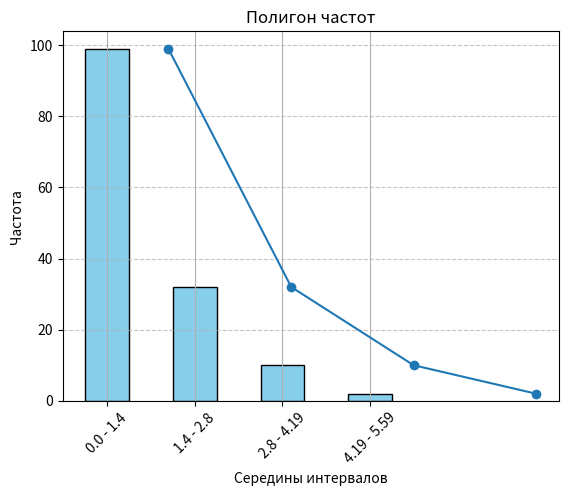

Write the Python code that produced this figure.
import numpy as np
import matplotlib.pyplot as plt

# Выборка
data = [1.3, 5.59, 1.21, 2.88, 0.399, 0.395, 1.12, 1.37, 0.379, 0.725, 0.945,
        0.231, 3.81, 0.0839, 2.23, 0.569, 1.15, 1.35, 1.06, 1.75, 3.17,
        3.53, 0.589, 2.89, 2.6, 1.88, 1.49, 0.307, 2.08, 1.09, 1.3,
        2.32, 2.11, 0.178, 1.29, 0.533, 1.58, 3, 0.00397, 1.16, 2.23,
        0.811, 1.58, 0.0488, 2.2, 2.83, 0.345, 1.26, 2.25, 0.413, 2.45,
        1.14, 1.61, 4.23, 0.714, 2.81, 0.0455, 0.367, 0.417, 0.0773, 0.289,
        0.00971, 0.0186, 0.446, 0.983, 1.1, 0.289, 0.00281, 0.572, 1.51, 0.156,
        0.0731, 0.0902, 3.55, 2.31, 0.883, 1.6, 0.354, 0.228, 1.14, 4.2,
        2.68, 0.76, 0.614, 1.06, 2.13, 2.61, 1.18, 0.751, 1.82, 0.346,
        0.468, 0.563, 0.664, 0.929, 0.454, 0.186, 0.383, 0.119, 0.828, 0.974,
        0.155, 0.932, 0.158, 0.378, 1.44, 2.65, 0.106, 0.161, 1.32, 2.04,
        0.464, 1.39, 1.37, 0.534, 1.3, 0.348, 2.05, 2, 0.204, 1.58,
        1.29, 1.21, 0.403, 0.324, 0.471, 0.528, 0.425, 2.61, 0.432, 2.93,
        0.966, 2.08, 0.202, 0.0392, 0.29, 1.48, 0.272, 0.203, 2.69, 0.531,
        0.398, 1.28, 0.115]

# Статистический ряд
def statisticheskiy_ryad(data):
    sorted_data = sorted(data)
    unique_values = sorted(set(sorted_data), key=sorted_data.index)
    frequencies = [sorted_data.count(value) for value in unique_values]
    return unique_values, frequencies

unique_values, frequencies = statisticheskiy_ryad(data)
print("Статистический ряд:")
print("Значение: ", unique_values)
print("Частота: ", frequencies)

# Вариационный ряд
variation_series = sorted(data)
print("\nВариационный ряд:")
print(variation_series)

# Сгруппированная выборка
def group_data(data, intervals):
    min_val = min(data)
    max_val = max(data)
    interval_length = (max_val - min_val) / intervals
    groups = []

    for i in range(intervals):
        group = {
            "Interval": f"{round(min_val + i * interval_length, 2)} - {round(min_val + (i + 1) * interval_length, 2)}",
            "Frequency": 0,
            "Cumulative Frequency": 0,
            "Relative Frequency": 0,
            "Cumulative Relative Frequency": 0
        }
        groups.append(group)

    for value in data:
        for group in groups:
            interval_start, interval_end = map(float, group["Interval"].split(" - "))
            if interval_start <= value < interval_end:
                group["Frequency"] += 1

    cumulative_frequency = 0
    cumulative_relative_frequency = 0
    for group in groups:
        cumulative_frequency += group["Frequency"]
        cumulative_relative_frequency += group["Frequency"] / len(data)
        group["Cumulative Frequency"] = cumulative_frequency
        group["Relative Frequency"] = group["Frequency"] / len(data)
        group["Cumulative Relative Frequency"] = cumulative_relative_frequency

    return groups

grouped_data = group_data(data, 4)

# Выводим на консоль
print("\nТаблица частот:")
print("№\tГраницы\t\tСередина\tЧастота\tНакопл. частота\tОтн. частота\tНакопл. отн. частота")
for i, group in enumerate(grouped_data):
    print(f"{i+1}\t{group['Interval']}\t{round((float(group['Interval'].split('-')[0]) + float(group['Interval'].split('-')[1])) / 2, 2)}\t\t\t{group['Frequency']}\t\t\t{group['Cumulative Frequency']}\t\t\t{round(group['Relative Frequency'], 5)}\t\t\t{round(group['Cumulative Relative Frequency'], 5)}")

# Гистограмма частот
interval_labels = [group["Interval"] for group in grouped_data]
frequencies = [group["Frequency"] for group in grouped_data]
plt.bar(interval_labels, frequencies, width=0.5, color='skyblue', edgecolor='black')
plt.xlabel('Интервалы')
plt.ylabel('Частота')
plt.title('Гистограмма частот')
plt.xticks(rotation=45)
plt.grid(axis='y', linestyle='--', alpha=0.7)
plt.show()

# Полигон частот
midpoints = [(float(group["Interval"].split("-")[0]) + float(group["Interval"].split("-")[1])) / 2 for group in grouped_data]
plt.plot(midpoints, frequencies, marker='o', linestyle='-')
plt.xlabel('Середины интервалов')
plt.ylabel('Частота')
plt.title('Полигон частот')
plt.grid(True)
plt.show()

